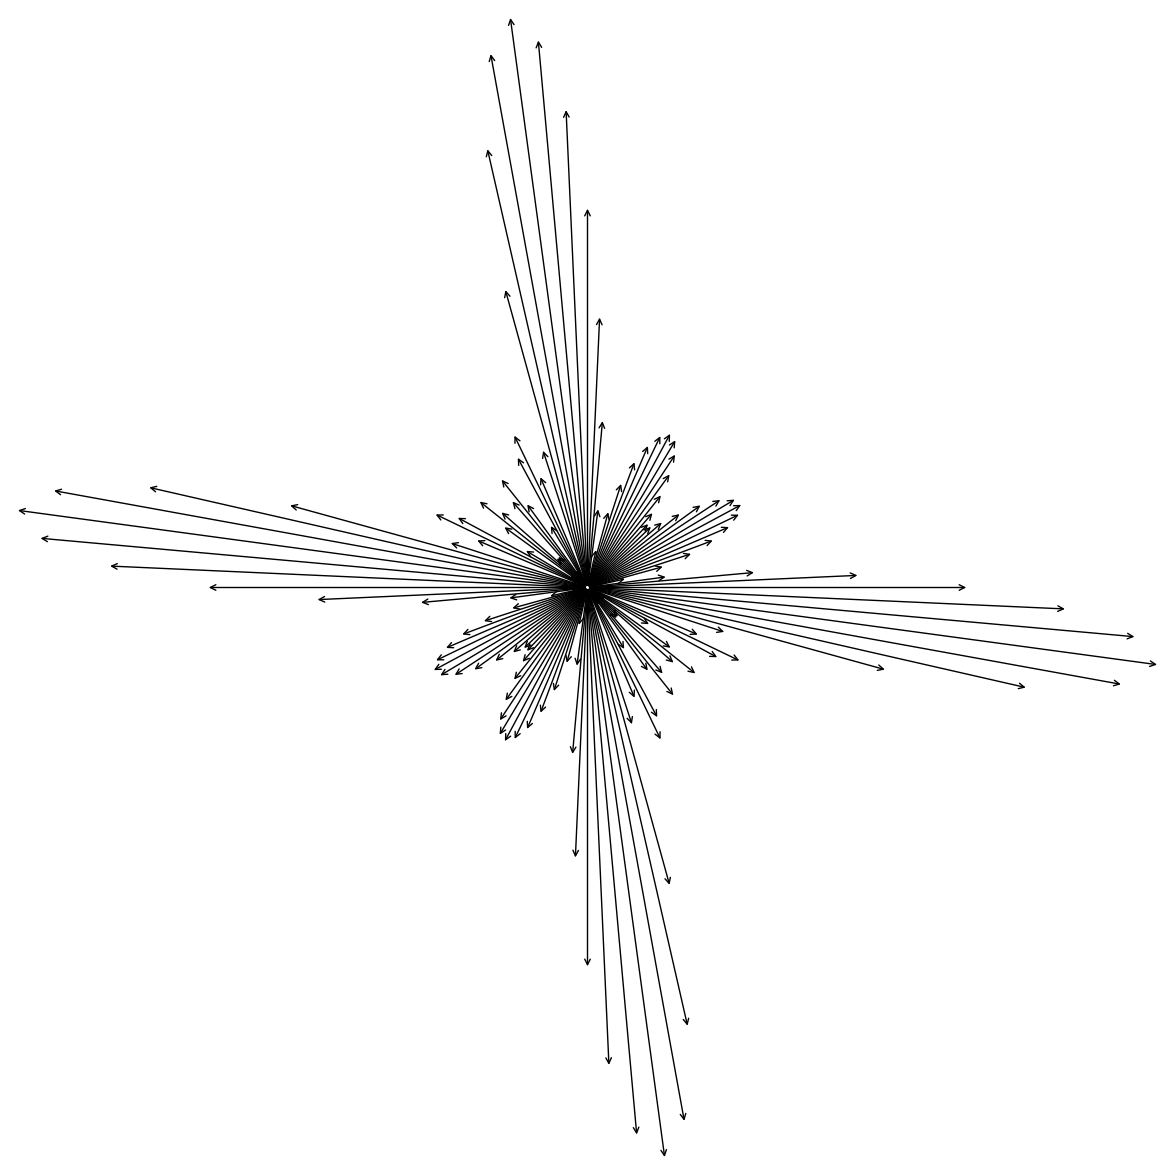

This chart was generated by the following Python code:
#!/usr/bin/env python3
# -*- coding: utf-8 -*-
"""
Created on Fri Jun 28 14:47:22 2019

[redacted]
"""

import numpy as np
import matplotlib.pyplot as plt
from math import sin, cos, sqrt, atan
pi = np.pi
import statistics as stats
from scipy.signal import find_peaks_cwt


iter = 140
x = np.arange(-10,11,1) #x-array
y = np.arange(-10,11,1) #y-array
notlist = np.arange(1,iter + 1,1)
thetaA = (2*pi/iter)*(notlist)# list of angles that is the same size as x and y array
results = []

#WaveFunction
def WF(x,y):
    return cos(pi/4)*x + cos(pi/4)*y
#Gaussian
def Gaussian(x, y, theta, x0 = 0, y0 = 0, sigma =.1):
    return np.exp(-(((x - x0)**2 + (y - y0)**2))/4*sigma**2 + (1j)*(cos(theta)*x + sin(theta)*y))

# make an empty matrix of the size of the x and y vectors for the WaveFunction and the Gaussian
F = np.zeros([len(y),len(x)], dtype=complex)
G = np.zeros([len(y),len(x)], dtype=complex)

i = 0
j = 0
count = 0
for k in thetaA:
    for j in range(len(y)):
        for i in range(len(x)):
            theta = thetaA[count]
            F[j,i] = WF(x[i], y[j])
            G[j,i] = Gaussian(x[i], y[j], theta)
    Z = np.sum(F*G, axis = 1)
    D = np.sum(Z)
    mag = sqrt((D.real)**2 + (D.imag)**2)
    results.append(float(mag))
    count = count + 1

#print(results)
maxr = max(results)
r = []
for value in range(len(results)):
    r.append(results[value]/maxr)
    
    
def compass(x, y, arrowprops=None):
    angles = thetaA
    radii = r
    fig, ax = plt.subplots(subplot_kw=dict(polar=True), figsize=(15,15),)
    
    ax.grid(False)
    ax.set_xticklabels([])
    ax.set_yticklabels([])
    ax.spines['polar'].set_visible(False)
    kw = dict(arrowstyle="->", color='black')
    if arrowprops:
        kw.update(arrowprops)
    [ax.annotate("", xy=(angle, radius), xytext=(0, 0),
                 arrowprops=kw) for
     angle, radius in zip(angles, radii)]
   

    ax.set_ylim(0, np.max(radii))

    return fig, ax

fig, ax = compass(theta, r)

plt.plot(thetaA,results)
plt.show()
